Run: headless pygame with SDL's dummy video driver; simulated clock (each Clock.tick advances the game by its frame time, no real sleeping); random seed 0; keys injected as events and as key.get_pressed() state; no mouse input.
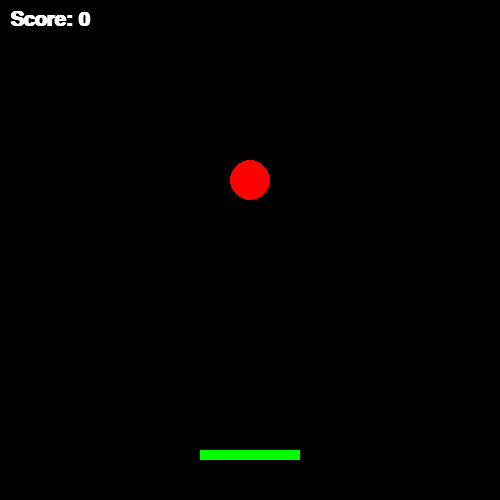
Frame 1 of 4 · flips 1–60 · no input
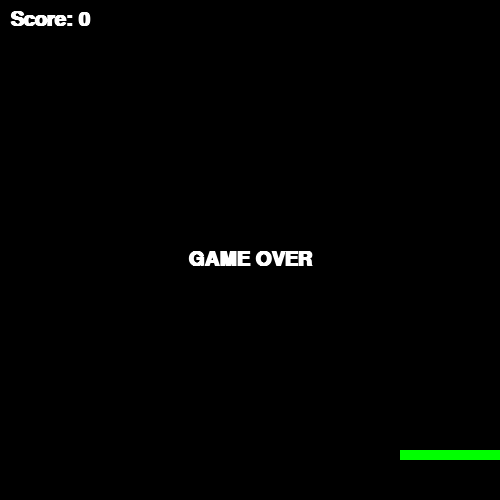
Frame 2 of 4 · flips 61–180 · tapped SPACE, RETURN · held RIGHT (→), D
Frame 3 of 4 · flips 181–300 · held DOWN (↓), S · screen unchanged from frame 2, image omitted
Frame 4 of 4 · flips 301–420 · held LEFT (←), A, UP (↑), W · screen unchanged from frame 3, image omitted

The pygame program that drew these frames:

import pygame
from pygame.locals import *
import sys
import random

pygame.init()

# Window setup
WIDTH, HEIGHT = 500, 500
screen = pygame.display.set_mode((WIDTH, HEIGHT))
pygame.display.set_caption("October 3, 2025")

# Circle setup
circleX, circleY = 250, 0
circleRadius = 20
circleDy = 3  # Falling speed

# Colors
RED = (255, 0, 0)
GREEN = (0, 255, 0)
BLACK = (0, 0, 0)
WHITE = (255, 255, 255)

# Paddle setup
paddleWidth, paddleHeight = 100, 10
paddleX, paddleY = (WIDTH - paddleWidth) // 2, HEIGHT - 50
paddleSpeed = 5

# Score
score = 0
font = pygame.font.SysFont("Arial", 30, bold=True)

# Game state
game_over = False

clock = pygame.time.Clock()
running = True
while running:
    for event in pygame.event.get():
        if event.type == QUIT:
            pygame.quit()
            sys.exit()

    keys = pygame.key.get_pressed()
    if not game_over:  # Allow movement only when playing
        if keys[K_LEFT] and paddleX > 0:
            paddleX -= paddleSpeed
        if keys[K_RIGHT] and paddleX < WIDTH - paddleWidth:
            paddleX += paddleSpeed

    if not game_over:
        # Move circle
        circleY += circleDy

        # Ball missed -> Game Over
        if circleY - circleRadius > HEIGHT:
            game_over = True
            

        # Collision with paddle
        if (paddleY < circleY + circleRadius < paddleY + paddleHeight) and (paddleX < circleX < paddleX + paddleWidth):
            score += 1
            circleY = 0
            circleX = random.randint(circleRadius, WIDTH - circleRadius)

    # Drawing
    screen.fill(BLACK)
    pygame.draw.circle(screen, RED, (circleX, circleY), circleRadius)
    pygame.draw.rect(screen, GREEN, (paddleX, paddleY, paddleWidth, paddleHeight))

    # Display score
    score_text = font.render(f"Score: {score}", True, WHITE)
    screen.blit(score_text, (10, 10))

    # Game over message
    if game_over:
        over_text = font.render("GAME OVER", True, WHITE)
        screen.blit(over_text, (WIDTH // 2 - over_text.get_width() // 2, HEIGHT // 2))

    pygame.display.flip()
    clock.tick(60)  # FPS
    
pygame.quit()
sys.exit()
